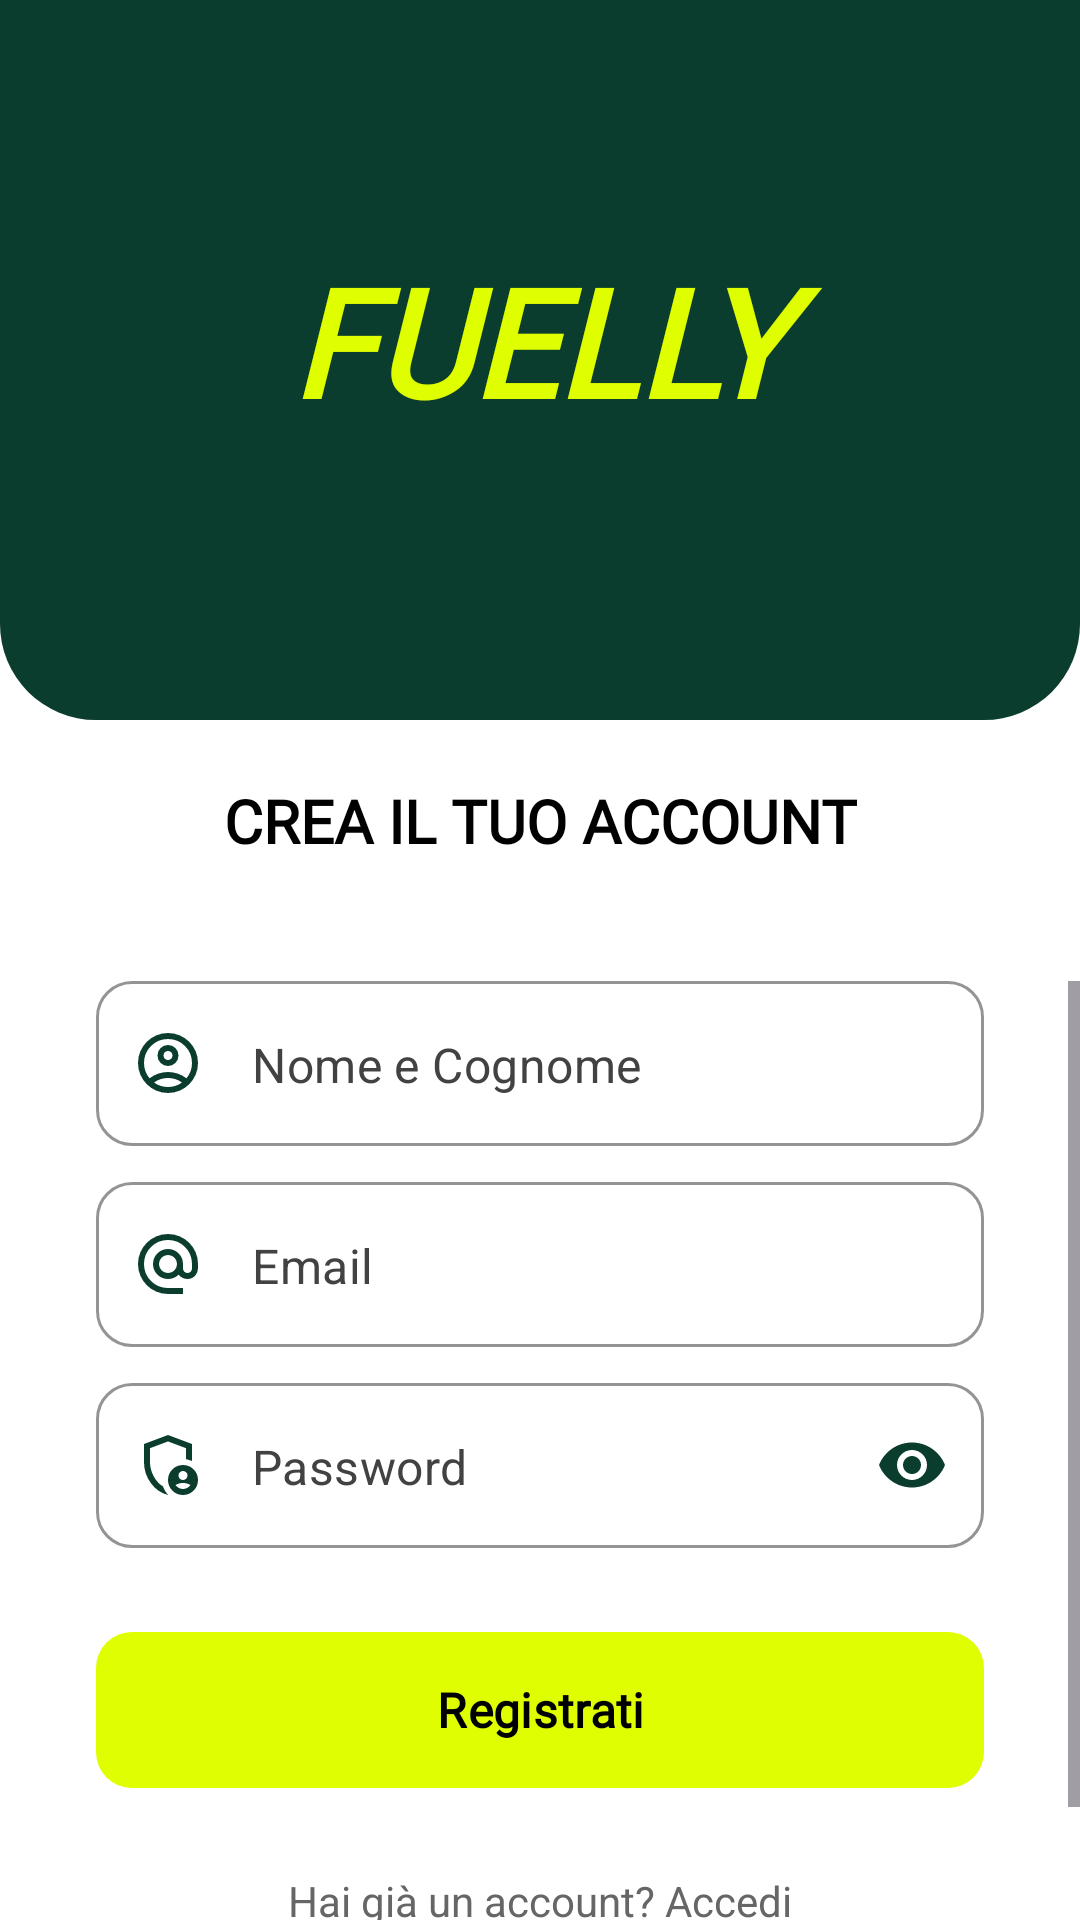

Reconstruct the res/layout file that produces this screen, plus the resources it refers to.
<!-- AndroidManifest.xml: application theme Theme.Fuelly -->
<!-- res/layout/activity_registrazione.xml -->
<?xml version="1.0" encoding="utf-8"?>
<androidx.constraintlayout.widget.ConstraintLayout xmlns:android="http://schemas.android.com/apk/res/android"
    xmlns:app="http://schemas.android.com/apk/res-auto"
    xmlns:tools="http://schemas.android.com/tools"
    android:id="@+id/main"
    android:layout_width="match_parent"
    android:layout_height="match_parent"
    android:background="#ffffff">

    
    <View
        android:id="@+id/headerView"
        android:layout_width="match_parent"
        android:layout_height="240dp"
        android:background="@drawable/bg_header_cerca"
        app:layout_constraintTop_toTopOf="parent" />

    <TextView
        android:id="@+id/logoText"
        android:layout_width="221dp"
        android:layout_height="115dp"
        android:layout_marginTop="80dp"
        android:fontFamily="@font/chakra_petch_semibold"
        android:text="@string/fuelly"
        android:textAlignment="center"
        android:textColor="#DFFF00"
        android:textSize="50sp"
        android:textStyle="bold|italic"
        app:layout_constraintEnd_toEndOf="parent"
        app:layout_constraintStart_toStartOf="parent"
        app:layout_constraintTop_toTopOf="parent" />

    <TextView
        android:id="@+id/subHeaderText"
        android:layout_width="wrap_content"
        android:layout_height="wrap_content"
        android:layout_marginTop="20dp"
        android:fontFamily="@font/chakra_petch_medium_italic"
        android:text="@string/register_title"
        android:textColor="#000000"
        android:textSize="20sp"
        android:textStyle="bold"
        app:layout_constraintEnd_toEndOf="parent"
        app:layout_constraintStart_toStartOf="parent"
        app:layout_constraintTop_toBottomOf="@+id/headerView" />

    <ScrollView
        android:layout_width="match_parent"
        android:layout_height="0dp"
        android:layout_marginTop="40dp"
        android:fillViewport="true"
        app:layout_constraintBottom_toBottomOf="parent"
        app:layout_constraintTop_toBottomOf="@+id/subHeaderText">

        <LinearLayout
            android:layout_width="match_parent"
            android:layout_height="wrap_content"
            android:orientation="vertical"
            android:paddingHorizontal="32dp"
            android:paddingBottom="32dp">

            
            <com.google.android.material.textfield.TextInputLayout
                android:id="@+id/nomeLayout"
                style="@style/Widget.MaterialComponents.TextInputLayout.OutlinedBox"
                android:layout_width="match_parent"
                android:layout_height="wrap_content"
                app:boxCornerRadiusBottomEnd="12dp"
                app:boxCornerRadiusBottomStart="12dp"
                app:boxCornerRadiusTopEnd="12dp"
                app:boxCornerRadiusTopStart="12dp"
                app:boxStrokeColor="#0D3B2E"
                app:hintEnabled="false"
                app:startIconDrawable="@drawable/ic_user"
                app:startIconTint="@color/fuelly_green_dark">

                <com.google.android.material.textfield.TextInputEditText
                    android:id="@+id/editNome"
                    android:layout_width="match_parent"
                    android:layout_height="55dp"
                    android:hint="Nome e Cognome"
                    android:inputType="textPersonName"
                    android:textColor="@color/black"
                    android:textColorHint="@color/cardview_dark_background" />
            </com.google.android.material.textfield.TextInputLayout>

            
            <com.google.android.material.textfield.TextInputLayout
                android:id="@+id/emailLayout"
                style="@style/Widget.MaterialComponents.TextInputLayout.OutlinedBox"
                android:layout_width="match_parent"
                android:layout_height="wrap_content"
                android:layout_marginTop="12dp"
                app:boxCornerRadiusBottomEnd="12dp"
                app:boxCornerRadiusBottomStart="12dp"
                app:boxCornerRadiusTopEnd="12dp"
                app:boxCornerRadiusTopStart="12dp"
                app:boxStrokeColor="#0D3B2E"
                app:hintEnabled="false"
                app:startIconDrawable="@drawable/ic_email"
                app:startIconTint="@color/fuelly_green_dark">

                <com.google.android.material.textfield.TextInputEditText
                    android:id="@+id/editEmail"
                    android:layout_width="match_parent"
                    android:layout_height="55dp"
                    android:hint="Email"
                    android:inputType="textEmailAddress"
                    android:textColor="@color/black"
                    android:textColorHint="@color/cardview_dark_background" />
            </com.google.android.material.textfield.TextInputLayout>

            
            <com.google.android.material.textfield.TextInputLayout
                android:id="@+id/passwordLayout"
                style="@style/Widget.MaterialComponents.TextInputLayout.OutlinedBox"
                android:layout_width="match_parent"
                android:layout_height="wrap_content"
                android:layout_marginTop="12dp"
                app:boxCornerRadiusBottomEnd="12dp"
                app:boxCornerRadiusBottomStart="12dp"
                app:boxCornerRadiusTopEnd="12dp"
                app:boxCornerRadiusTopStart="12dp"
                app:boxStrokeColor="#0D3B2E"
                app:endIconMode="password_toggle"
                app:endIconTint="@color/fuelly_green_dark"
                app:hintEnabled="false"
                app:startIconDrawable="@drawable/ic_lock"
                app:startIconTint="@color/fuelly_green_dark">

                <com.google.android.material.textfield.TextInputEditText
                    android:id="@+id/editPassword"
                    android:layout_width="match_parent"
                    android:layout_height="55dp"
                    android:hint="Password"
                    android:inputType="textPassword"
                    android:textColor="@color/black"
                    android:textColorHint="@color/cardview_dark_background" />
            </com.google.android.material.textfield.TextInputLayout>

            
            <com.google.android.material.button.MaterialButton
                android:id="@+id/btnRegistrazione"
                android:layout_width="match_parent"
                android:layout_height="60dp"
                android:layout_marginTop="24dp"
                android:fontFamily="@font/dm_sans_medium"
                android:text="@string/register_button"
                android:textAllCaps="false"
                android:textColor="#000000"
                android:textSize="16sp"
                android:textStyle="bold"
                app:backgroundTint="#DFFF00"
                app:cornerRadius="12dp" />

            <TextView
                android:id="@+id/btnVaiALogin"
                android:layout_width="wrap_content"
                android:layout_height="wrap_content"
                android:layout_gravity="center"
                android:layout_marginTop="16dp"
                android:padding="8dp"
                android:text="@string/login_prompt"
                android:textColor="#666666"
                android:textSize="14sp" />

        </LinearLayout>
    </ScrollView>

</androidx.constraintlayout.widget.ConstraintLayout>
<!-- resources referenced by this layout -->
<resources>
  <color name="black">#000000</color>
  <color name="fuelly_green_dark">#0B3D2E</color>
  <!-- drawable bg_header_cerca (drawable) -->
  <shape xmlns:android="http://schemas.android.com/apk/res/android">
      <solid android:color="#0B3D2E" /> <corners android:bottomLeftRadius="32dp" android:bottomRightRadius="32dp" />
  </shape>
  <!-- drawable ic_email (drawable) -->
  <vector xmlns:android="http://schemas.android.com/apk/res/android" android:autoMirrored="true" android:height="24dp" android:tint="#000000" android:viewportHeight="960" android:viewportWidth="960" android:width="24dp">
        
      <path android:fillColor="@android:color/white" android:pathData="M480,880Q397,880 324,848.5Q251,817 197,763Q143,709 111.5,636Q80,563 80,480Q80,397 111.5,324Q143,251 197,197Q251,143 324,111.5Q397,80 480,80Q563,80 636,111.5Q709,143 763,197Q817,251 848.5,324Q880,397 880,480L880,538Q880,597 839.5,638.5Q799,680 740,680Q705,680 674,665Q643,650 622,622Q593,651 556.5,665.5Q520,680 480,680Q397,680 338.5,621.5Q280,563 280,480Q280,397 338.5,338.5Q397,280 480,280Q563,280 621.5,338.5Q680,397 680,480L680,538Q680,564 697,582Q714,600 740,600Q766,600 783,582Q800,564 800,538L800,480Q800,346 707,253Q614,160 480,160Q346,160 253,253Q160,346 160,480Q160,614 253,707Q346,800 480,800L680,800L680,880L480,880ZM565,565Q600,530 600,480Q600,430 565,395Q530,360 480,360Q430,360 395,395Q360,430 360,480Q360,530 395,565Q430,600 480,600Q530,600 565,565Z"/>
      
  </vector>
  <!-- drawable ic_user (drawable) -->
  <vector xmlns:android="http://schemas.android.com/apk/res/android" android:autoMirrored="true" android:height="24dp" android:viewportHeight="960" android:viewportWidth="960" android:width="24dp">
        
      <path android:fillColor="#DFFF00" android:pathData="M234,684q51,-39 114,-61.5T480,600q69,0 132,22.5T726,684q35,-41 54.5,-93T800,480q0,-133 -93.5,-226.5T480,160q-133,0 -226.5,93.5T160,480q0,59 19.5,111t54.5,93ZM380.5,479.5Q340,439 340,380t40.5,-99.5Q421,240 480,240t99.5,40.5Q620,321 620,380t-40.5,99.5Q539,520 480,520t-99.5,-40.5ZM480,880q-83,0 -156,-31.5T197,763q-54,-54 -85.5,-127T80,480q0,-83 31.5,-156T197,197q54,-54 127,-85.5T480,80q83,0 156,31.5T763,197q54,54 85.5,127T880,480q0,83 -31.5,156T763,763q-54,54 -127,85.5T480,880ZM580,784.5q47,-15.5 86,-44.5 -39,-29 -86,-44.5T480,680q-53,0 -100,15.5T294,740q39,29 86,44.5T480,800q53,0 100,-15.5ZM523,423q17,-17 17,-43t-17,-43q-17,-17 -43,-17t-43,17q-17,17 -17,43t17,43q17,17 43,17t43,-17ZM480,380ZM480,740Z"/>
      
  </vector>
  <string name="fuelly">FUELLY</string>
  <string name="login_prompt">Hai già un account? Accedi</string>
  <string name="register_button">Registrati</string>
  <string name="register_title">CREA IL TUO ACCOUNT</string>
  <style name="Theme.Fuelly" parent="Base.Theme.Fuelly" />
  <style name="Base.Theme.Fuelly" parent="Theme.Material3.DayNight.NoActionBar">
          <item name="colorPrimary">@color/fuelly_green_dark</item>
  
          <item name="colorAccent">@color/fuelly_yellow_fluo</item>
  
          <item name="colorOnPrimary">@color/white</item>
          <item name="colorSecondary">@color/fuelly_yellow_fluo</item>
          <item name="colorOnSecondary">@color/black</item>
          
          <item name="colorControlActivated">#DFFF00</item>
          
          <item name="android:textColorHighlight">#40DFFF00</item>
      </style>
  <color name="fuelly_yellow_fluo">#DFFF00</color>
  <color name="white">#FFFFFF</color>
</resources>
